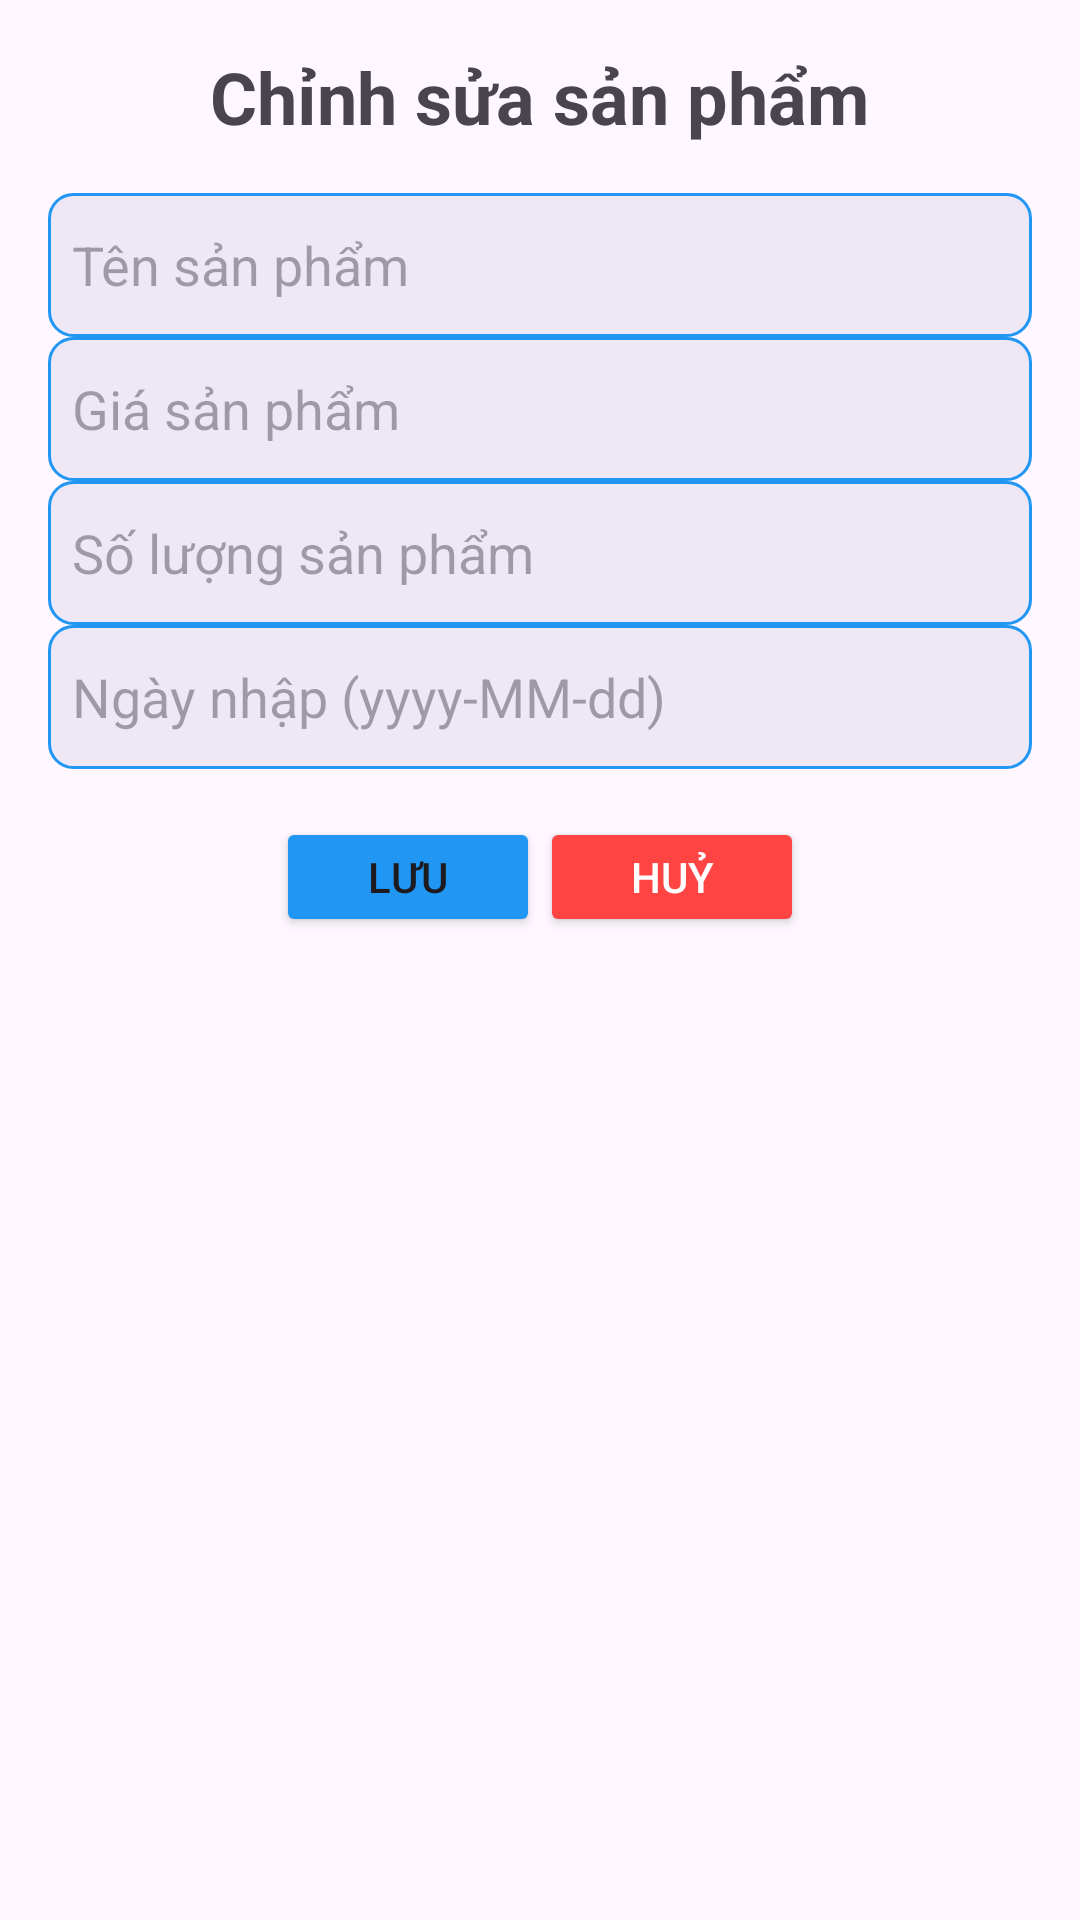

Produce the Android XML layout that renders to this screen, including the resource entries it uses.
<!-- AndroidManifest.xml: application theme Theme.QLSP -->
<!-- res/layout/activity_edit_product.xml -->
<?xml version="1.0" encoding="utf-8"?>
<LinearLayout xmlns:android="http://schemas.android.com/apk/res/android"
    xmlns:tools="http://schemas.android.com/tools"
    android:layout_width="match_parent"
    android:layout_height="match_parent"
    android:orientation="vertical"
    android:padding="16dp">

    <TextView
        android:id="@+id/textViewEditProduct"
        android:layout_width="wrap_content"
        android:layout_height="wrap_content"
        android:text="Chỉnh sửa sản phẩm"
        android:textSize="24sp"
        android:textStyle="bold"
        android:layout_gravity="center"
        android:paddingBottom="16dp"/>

    <EditText
        android:id="@+id/editTextProductName"
        android:layout_width="match_parent"
        android:layout_height="wrap_content"
        android:background="@drawable/edittext_background"
        android:hint="Tên sản phẩm"
        android:inputType="text"
        android:minHeight="48dp"
        android:padding="8dp" />

    <EditText
        android:id="@+id/editTextProductPrice"
        android:layout_width="match_parent"
        android:layout_height="wrap_content"
        android:background="@drawable/edittext_background"
        android:hint="Giá sản phẩm"
        android:inputType="numberDecimal"
        android:minHeight="48dp"
        android:padding="8dp" />

    <EditText
        android:id="@+id/editTextProductQuantity"
        android:layout_width="match_parent"
        android:layout_height="wrap_content"
        android:background="@drawable/edittext_background"
        android:hint="Số lượng sản phẩm"
        android:inputType="number"
        android:minHeight="48dp"
        android:padding="8dp" />

    <EditText
        android:id="@+id/editTextProductDate"
        android:layout_width="match_parent"
        android:layout_height="wrap_content"
        android:background="@drawable/edittext_background"
        android:hint="Ngày nhập (yyyy-MM-dd)"
        android:inputType="date"
        android:minHeight="48dp"
        android:padding="8dp" />
    <LinearLayout
        android:layout_width="match_parent"
        android:layout_height="wrap_content"
        android:orientation="horizontal"
        android:layout_marginTop="16dp"
        android:gravity="center"> 

        <Button
            android:id="@+id/buttonSave"
            android:layout_width="wrap_content"
            android:layout_height="40dp"
            android:backgroundTint="@color/purple_500"
            android:padding="4dp"
            android:text="Lưu"
            tools:ignore="TouchTargetSizeCheck" />

        <Button
            android:id="@+id/buttonDelete"
            android:layout_width="wrap_content"
            android:layout_height="40dp"
            android:backgroundTint="@android:color/holo_red_light"
            android:padding="4dp"
            android:text="huỷ"
            android:textColor="@android:color/white"
            tools:ignore="TouchTargetSizeCheck" />

    </LinearLayout>


</LinearLayout>
<!-- resources referenced by this layout -->
<resources>
  <color name="purple_500">#2196F3</color>
  <!-- drawable edittext_background (drawable) -->
  <?xml version="1.0" encoding="utf-8"?>
  <shape xmlns:android="http://schemas.android.com/apk/res/android">
      <solid android:color="@color/edittext_background"/> 
      <corners android:radius="8dp"/> 
      <stroke
          android:width="1dp"
          android:color="@color/purple_500"/> 
  </shape>
  <style name="Theme.QLSP" parent="Base.Theme.QLSP" />
  <color name="edittext_background">#EDE7F6</color>
  <style name="Base.Theme.QLSP" parent="Theme.Material3.DayNight.NoActionBar">
          
          <item name="colorPrimary">@color/light</item>
          <item name="colorOnPrimary">@android:color/white</item>
          <item name="colorSecondary">@color/light_secondary</item>
          <item name="colorOnSecondary">@android:color/black</item>
          
      </style>
  <color name="light">#009688</color>
  <color name="light_secondary">#4CAF50</color>
</resources>
